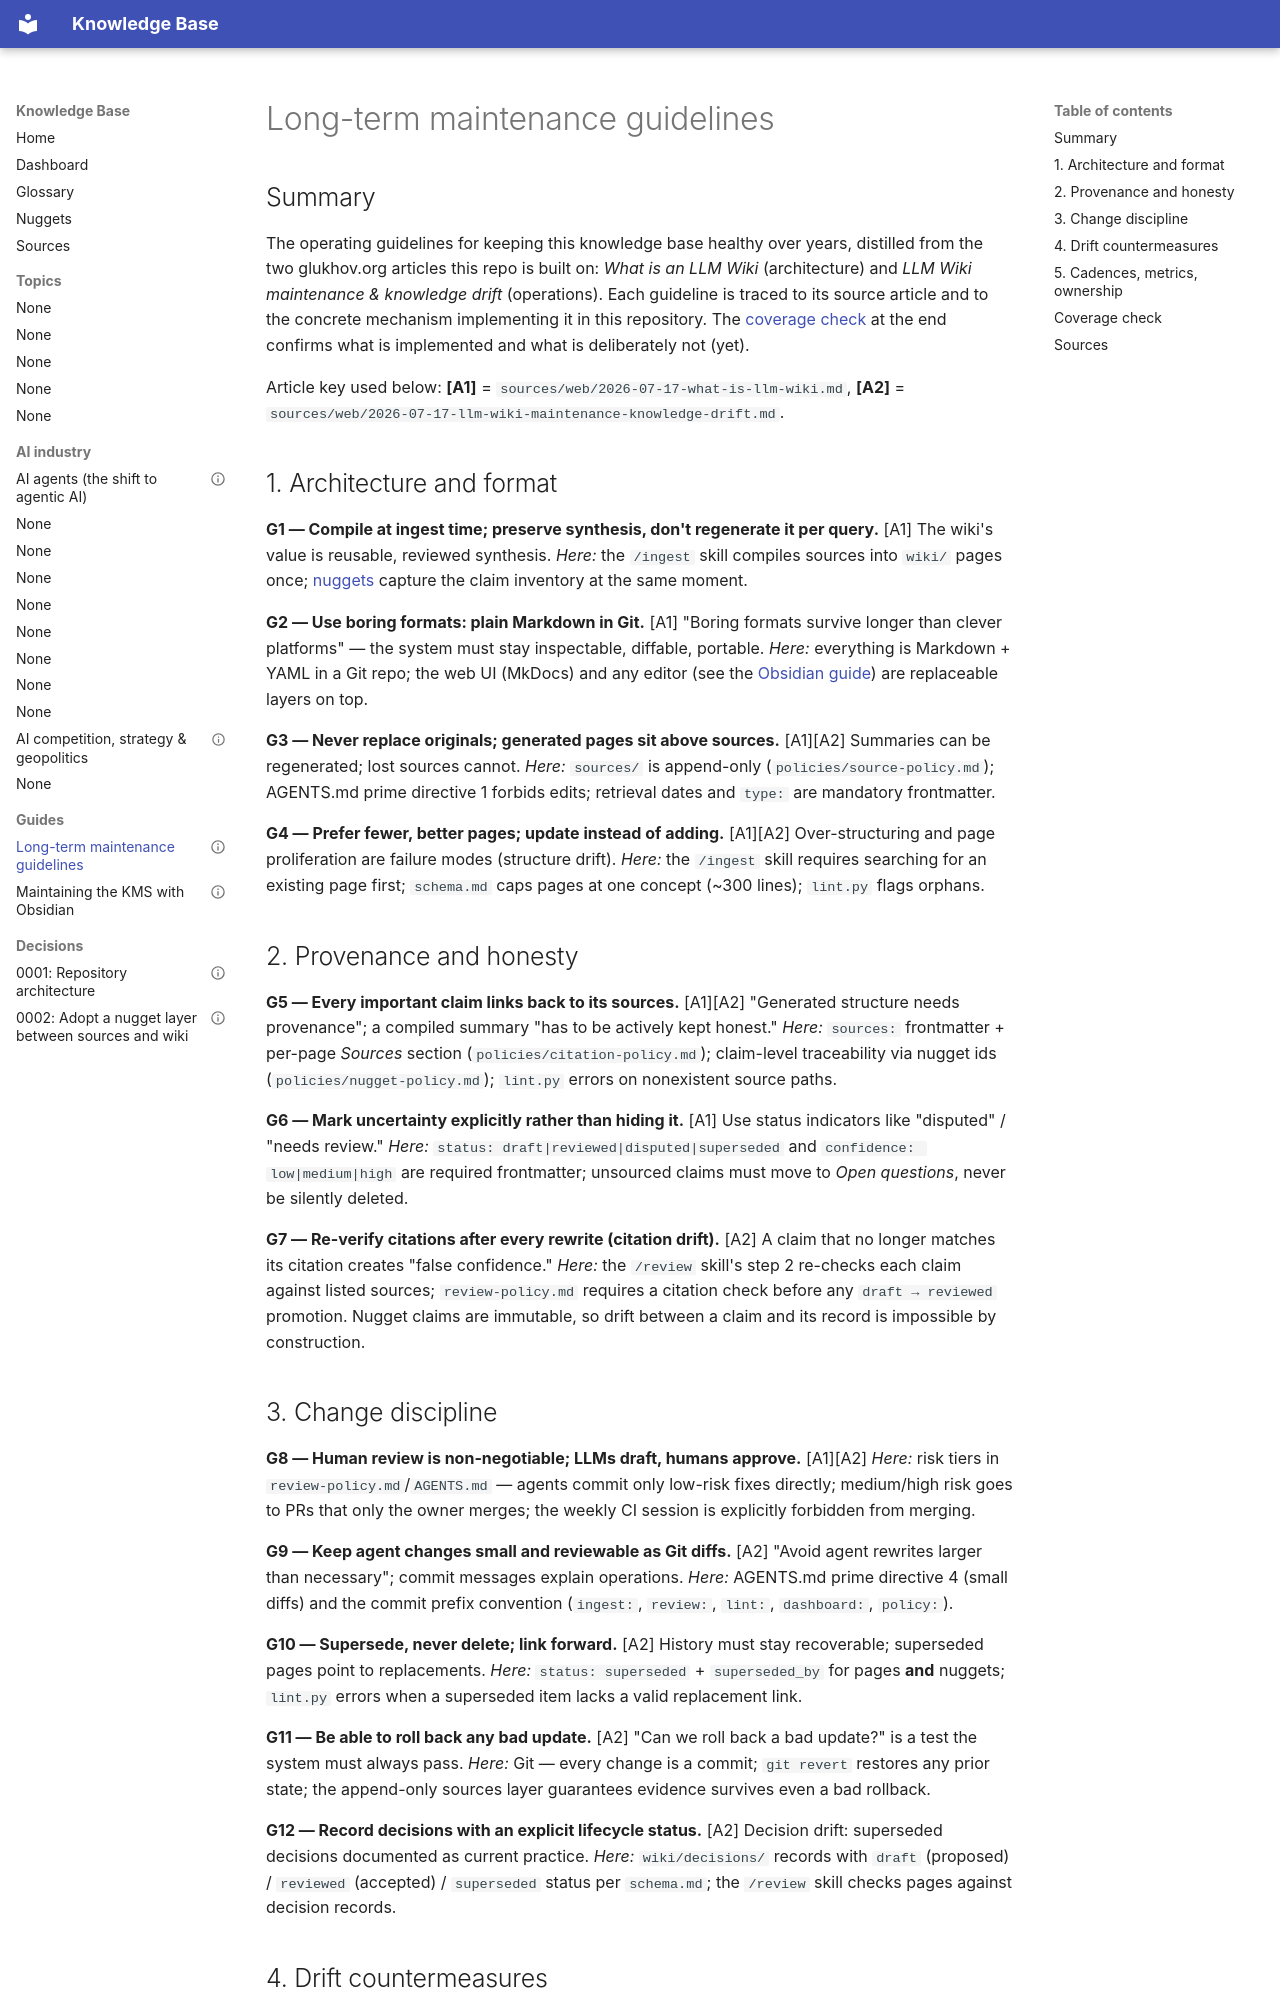

repository: divyavanmahajan/kms-skills · page: guides/maintenance-guidelines/index.html · generator: mkdocs

---
title: Long-term maintenance guidelines
status: draft
confidence: medium
created: 2026-07-17
review_after: 2027-01-13
review_interval_days: 180
sources:
  - sources/web/2026-07-17-what-is-llm-wiki.md
  - sources/web/2026-07-17-llm-wiki-maintenance-knowledge-drift.md
tags: [maintenance, guidelines, governance]
---

# Long-term maintenance guidelines

## Summary

The operating guidelines for keeping this knowledge base healthy over years,
distilled from the two glukhov.org articles this repo is built on: *What is an
LLM Wiki* (architecture) and *LLM Wiki maintenance & knowledge drift*
(operations). Each guideline is traced to its source article and to the
concrete mechanism implementing it in this repository. The
[coverage check](#coverage-check) at the end confirms what is implemented and
what is deliberately not (yet).

Article key used below: **[A1]** = `sources/web/2026-07-17-what-is-llm-wiki.md`,
**[A2]** = `sources/web/2026-07-17-llm-wiki-maintenance-knowledge-drift.md`.

## 1. Architecture and format

**G1 — Compile at ingest time; preserve synthesis, don't regenerate it per
query.** [A1] The wiki's value is reusable, reviewed synthesis.
*Here:* the `/ingest` skill compiles sources into `wiki/` pages once;
[nuggets](../topics/nuggets.md) capture the claim inventory at the same moment.

**G2 — Use boring formats: plain Markdown in Git.** [A1] "Boring formats
survive longer than clever platforms" — the system must stay inspectable,
diffable, portable.
*Here:* everything is Markdown + YAML in a Git repo; the web UI (MkDocs) and
any editor (see the [Obsidian guide](obsidian.md)) are replaceable layers on top.

**G3 — Never replace originals; generated pages sit above sources.** [A1][A2]
Summaries can be regenerated; lost sources cannot.
*Here:* `sources/` is append-only (`policies/source-policy.md`); AGENTS.md
prime directive 1 forbids edits; retrieval dates and `type:` are mandatory
frontmatter.

**G4 — Prefer fewer, better pages; update instead of adding.** [A1][A2]
Over-structuring and page proliferation are failure modes (structure drift).
*Here:* the `/ingest` skill requires searching for an existing page first;
`schema.md` caps pages at one concept (~300 lines); `lint.py` flags orphans.

## 2. Provenance and honesty

**G5 — Every important claim links back to its sources.** [A1][A2] "Generated
structure needs provenance"; a compiled summary "has to be actively kept honest."
*Here:* `sources:` frontmatter + per-page *Sources* section
(`policies/citation-policy.md`); claim-level traceability via nugget ids
(`policies/nugget-policy.md`); `lint.py` errors on nonexistent source paths.

**G6 — Mark uncertainty explicitly rather than hiding it.** [A1] Use status
indicators like "disputed" / "needs review."
*Here:* `status: draft|reviewed|disputed|superseded` and
`confidence: low|medium|high` are required frontmatter; unsourced claims must
move to *Open questions*, never be silently deleted.

**G7 — Re-verify citations after every rewrite (citation drift).** [A2] A claim
that no longer matches its citation creates "false confidence."
*Here:* the `/review` skill's step 2 re-checks each claim against listed
sources; `review-policy.md` requires a citation check before any
`draft → reviewed` promotion. Nugget claims are immutable, so drift between a
claim and its record is impossible by construction.
